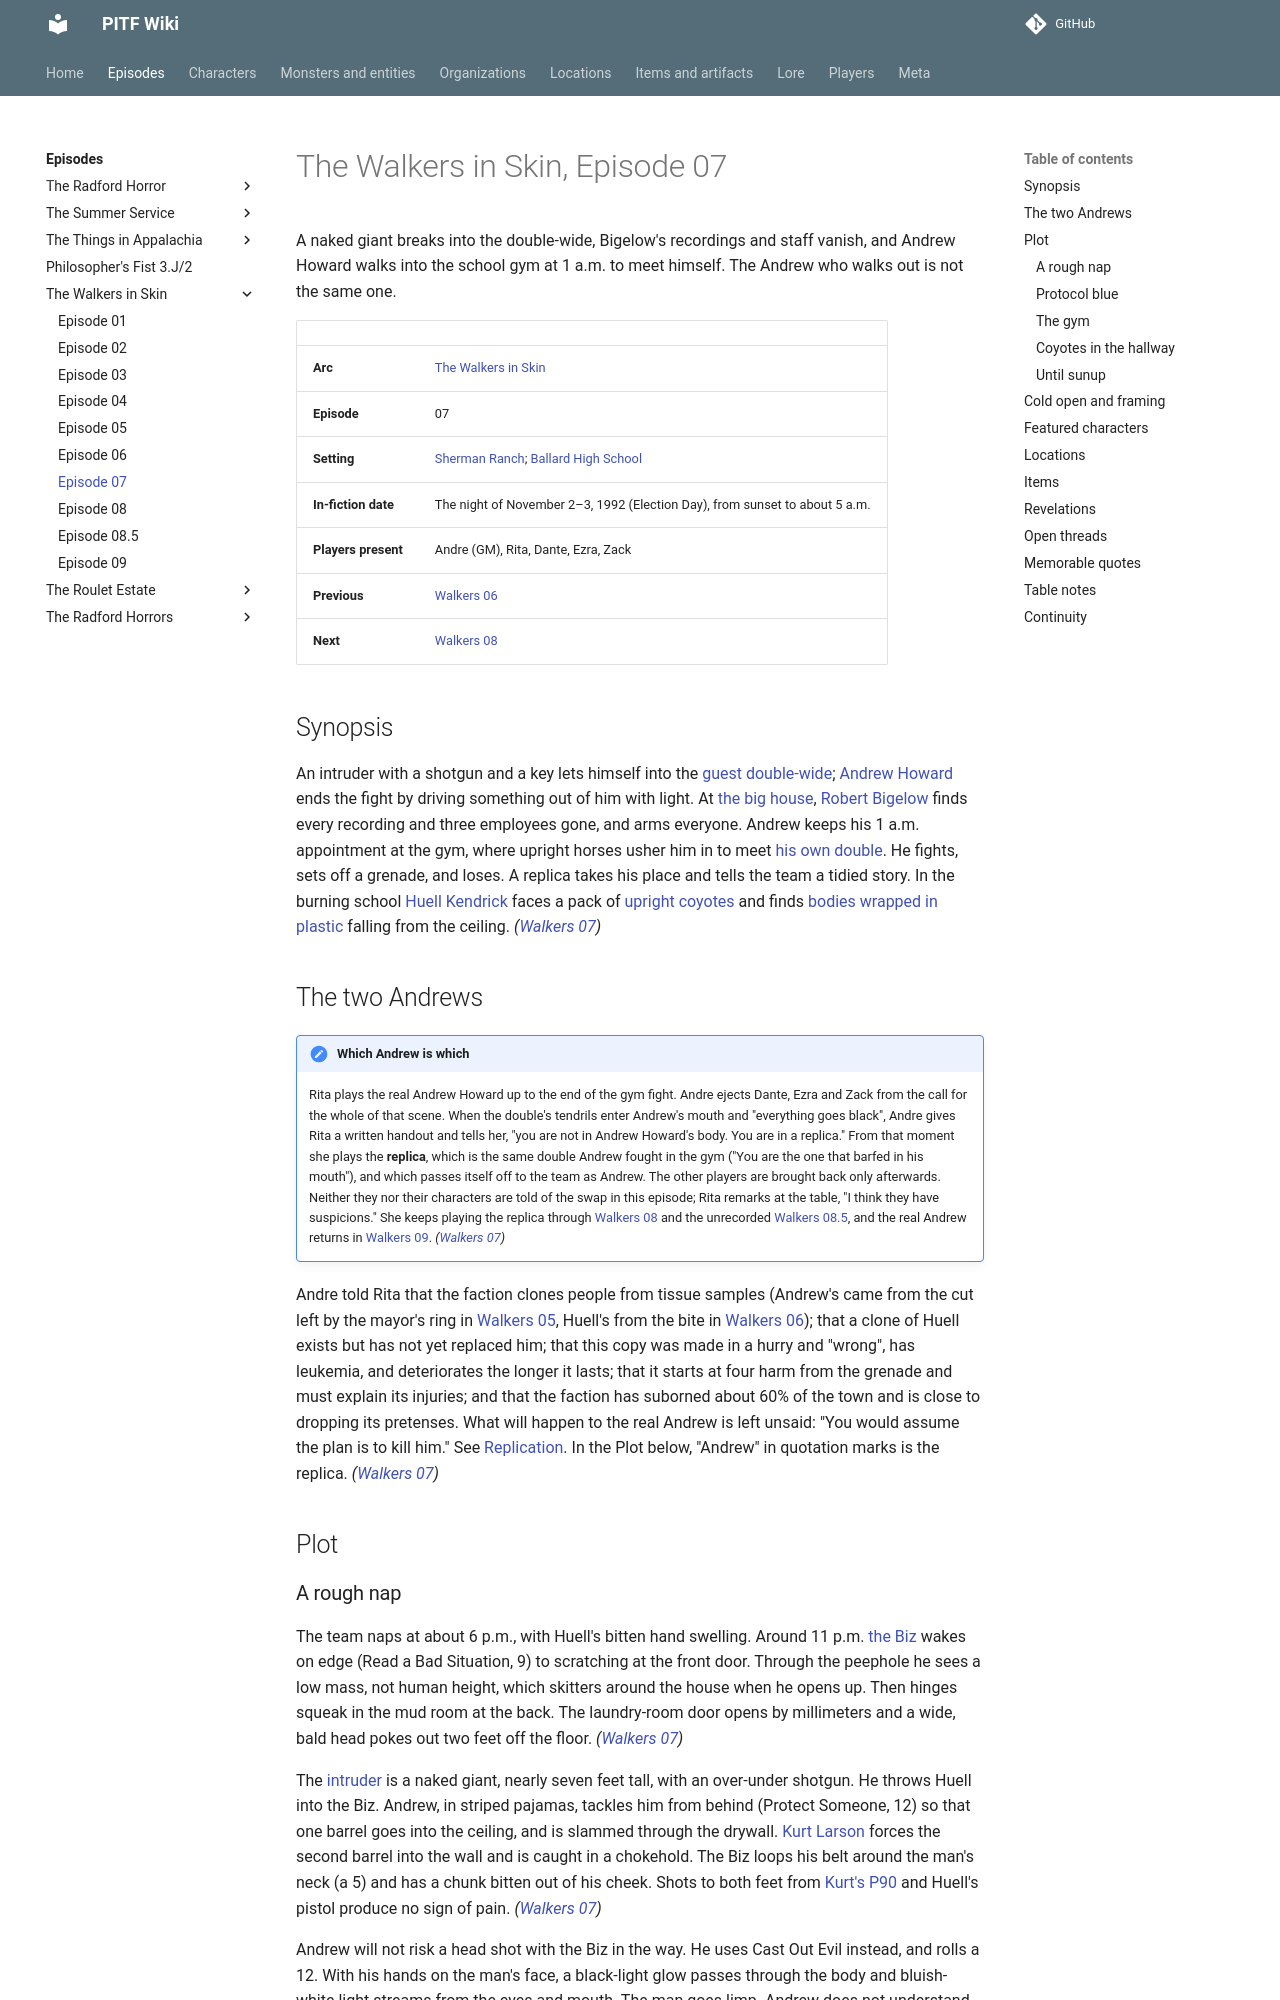

repository: AndreTInfante/pitf-wiki · page: episodes/walkers-in-skin/07/index.html · generator: mkdocs

# The Walkers in Skin, Episode 07

A naked giant breaks into the double-wide, Bigelow's recordings and staff vanish, and Andrew Howard walks into the school gym at 1 a.m. to meet himself. The Andrew who walks out is not the same one.

| | |
|---|---|
| **Arc** | [The Walkers in Skin](index.md) |
| **Episode** | 07 |
| **Setting** | [Sherman Ranch](../../locations/sherman-ranch.md); [Ballard High School](../../locations/ballard-high-school.md) |
| **In-fiction date** | The night of November 2–3, 1992 (Election Day), from sunset to about 5 a.m. |
| **Players present** | Andre (GM), Rita, Dante, Ezra, Zack |
| **Previous** | [Walkers 06](06.md) |
| **Next** | [Walkers 08](08.md) |

## Synopsis

An intruder with a shotgun and a key lets himself into the [guest double-wide](../../locations/guest-double-wide.md); [Andrew Howard](../../characters/andrew-howard.md) ends the fight by driving something out of him with light. At [the big house](../../locations/big-house.md), [Robert Bigelow](../../characters/robert-bigelow.md) finds every recording and three employees gone, and arms everyone. Andrew keeps his 1 a.m. appointment at the gym, where upright horses usher him in to meet [his own double](../../characters/andrew-howard-duplicate.md). He fights, sets off a grenade, and loses. A replica takes his place and tells the team a tidied story. In the burning school [Huell Kendrick](../../characters/huell-kendrick.md) faces a pack of [upright coyotes](../../monsters/upright-coyotes.md) and finds [bodies wrapped in plastic](../../monsters/plastic-wrapped-bodies.md) falling from the ceiling. *([Walkers 07](07.md))*

## The two Andrews

!!! note "Which Andrew is which"
    Rita plays the real Andrew Howard up to the end of the gym fight. Andre ejects Dante, Ezra and Zack from the call for the whole of that scene. When the double's tendrils enter Andrew's mouth and "everything goes black", Andre gives Rita a written handout and tells her, "you are not in Andrew Howard's body. You are in a replica." From that moment she plays the **replica**, which is the same double Andrew fought in the gym ("You are the one that barfed in his mouth"), and which passes itself off to the team as Andrew. The other players are brought back only afterwards. Neither they nor their characters are told of the swap in this episode; Rita remarks at the table, "I think they have suspicions." She keeps playing the replica through [Walkers 08](08.md) and the unrecorded [Walkers 08.5](08-5.md), and the real Andrew returns in [Walkers 09](09.md). *([Walkers 07](07.md))*

Andre told Rita that the faction clones people from tissue samples (Andrew's came from the cut left by the mayor's ring in [Walkers 05](05.md), Huell's from the bite in [Walkers 06](06.md)); that a clone of Huell exists but has not yet replaced him; that this copy was made in a hurry and "wrong", has leukemia, and deteriorates the longer it lasts; that it starts at four harm from the grenade and must explain its injuries; and that the faction has suborned about 60% of the town and is close to dropping its pretenses. What will happen to the real Andrew is left unsaid: "You would assume the plan is to kill him." See [Replication](../../lore/replication-process.md). In the Plot below, "Andrew" in quotation marks is the replica. *([Walkers 07](07.md))*

## Plot
